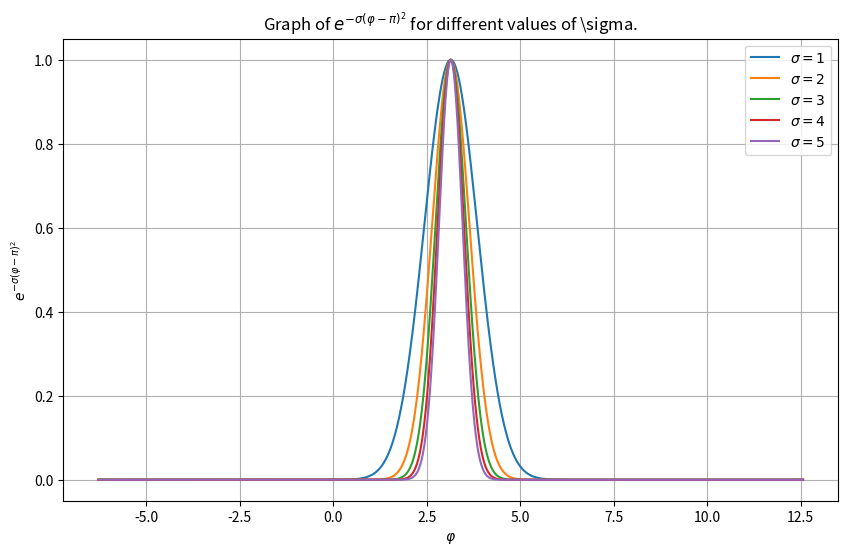
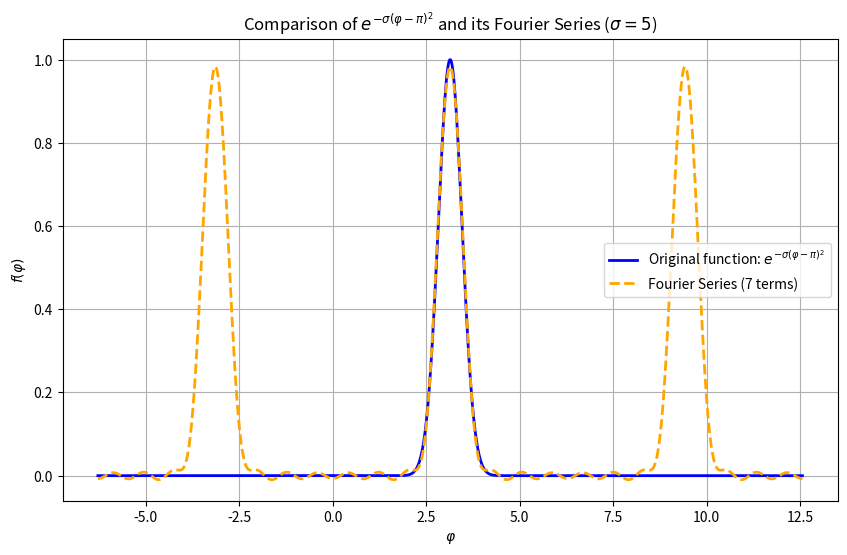

The matplotlib source for these figures, in order:
import numpy as np
import matplotlib.pyplot as plt
from scipy.integrate import quad

# Valores de sigma
sigma_values = [1, 2, 3, 4, 5]

# Valores de phi
phi_values = np.linspace(-2 * np.pi, 4 * np.pi, 1000)  # Extendiendo para ver más periodos

# Crear el plot
plt.figure(figsize=(10, 6))
for sigma in sigma_values:
    y_vals = np.exp(-sigma * (phi_values - np.pi)**2)
    plt.plot(phi_values, y_vals, label=f"$\\sigma = {sigma}$")

# Personalizar el gráfico
plt.title("Graph of $e^{-\\sigma (\\varphi - \\pi)^2}$ for different values of \\sigma.")
plt.xlabel("$\\varphi$")
plt.ylabel("$e^{-\\sigma (\\varphi - \\pi)^2}$")
plt.legend()
plt.grid()
plt.show()

# Función para calcular la serie de Fourier
def fourier_series(func, T, n_terms, x_vals):
    a0 = (2 / T) * quad(lambda x: func(x), 0, T)[0]
    fourier_approx = a0 / 2
    print(f"a0/2: {a0 / 2}")

    for n in range(1, n_terms + 1):
        an = (2 / T) * quad(lambda x: func(x) * np.cos(2 * np.pi * n * x / T), 0, T)[0]
        bn = (2 / T) * quad(lambda x: func(x) * np.sin(2 * np.pi * n * x / T), 0, T)[0]
        fourier_approx += an * np.cos(2 * np.pi * n * x_vals / T) + bn * np.sin(2 * np.pi * n * x_vals / T)
        print(f"n={n}: an={an}, bn={bn}")
    
    return fourier_approx

# Parámetros
sigma = 5
T = 2 * np.pi  # Periodo de la función
n_terms = 7  # Grado de la serie de Fourier
x_vals = np.linspace(- T, 2 * T, 1000)  # Múltiples períodos para visualizar mejor
func = lambda phi: np.exp(-sigma * (phi - np.pi)**2)  # Nueva función con el cambio de variable

# Calcular la serie de Fourier
fourier_approximation = fourier_series(func, T, n_terms, x_vals)

plt.figure(figsize=(10, 6))
plt.plot(x_vals, func(x_vals), label="Original function: $e^{-\\sigma (\\varphi - \\pi)^2}$", color="blue", linewidth=2)
plt.plot(x_vals, fourier_approximation, label=f"Fourier Series ({n_terms} terms)", color="orange", linestyle="--", linewidth=2)
plt.title(f"Comparison of $e^{{-\\sigma (\\varphi - \\pi)^2}}$ and its Fourier Series ($\\sigma={sigma}$)")
plt.xlabel("$\\varphi$")
plt.ylabel("$f(\\varphi)$")
plt.legend()
plt.grid()
plt.show()
